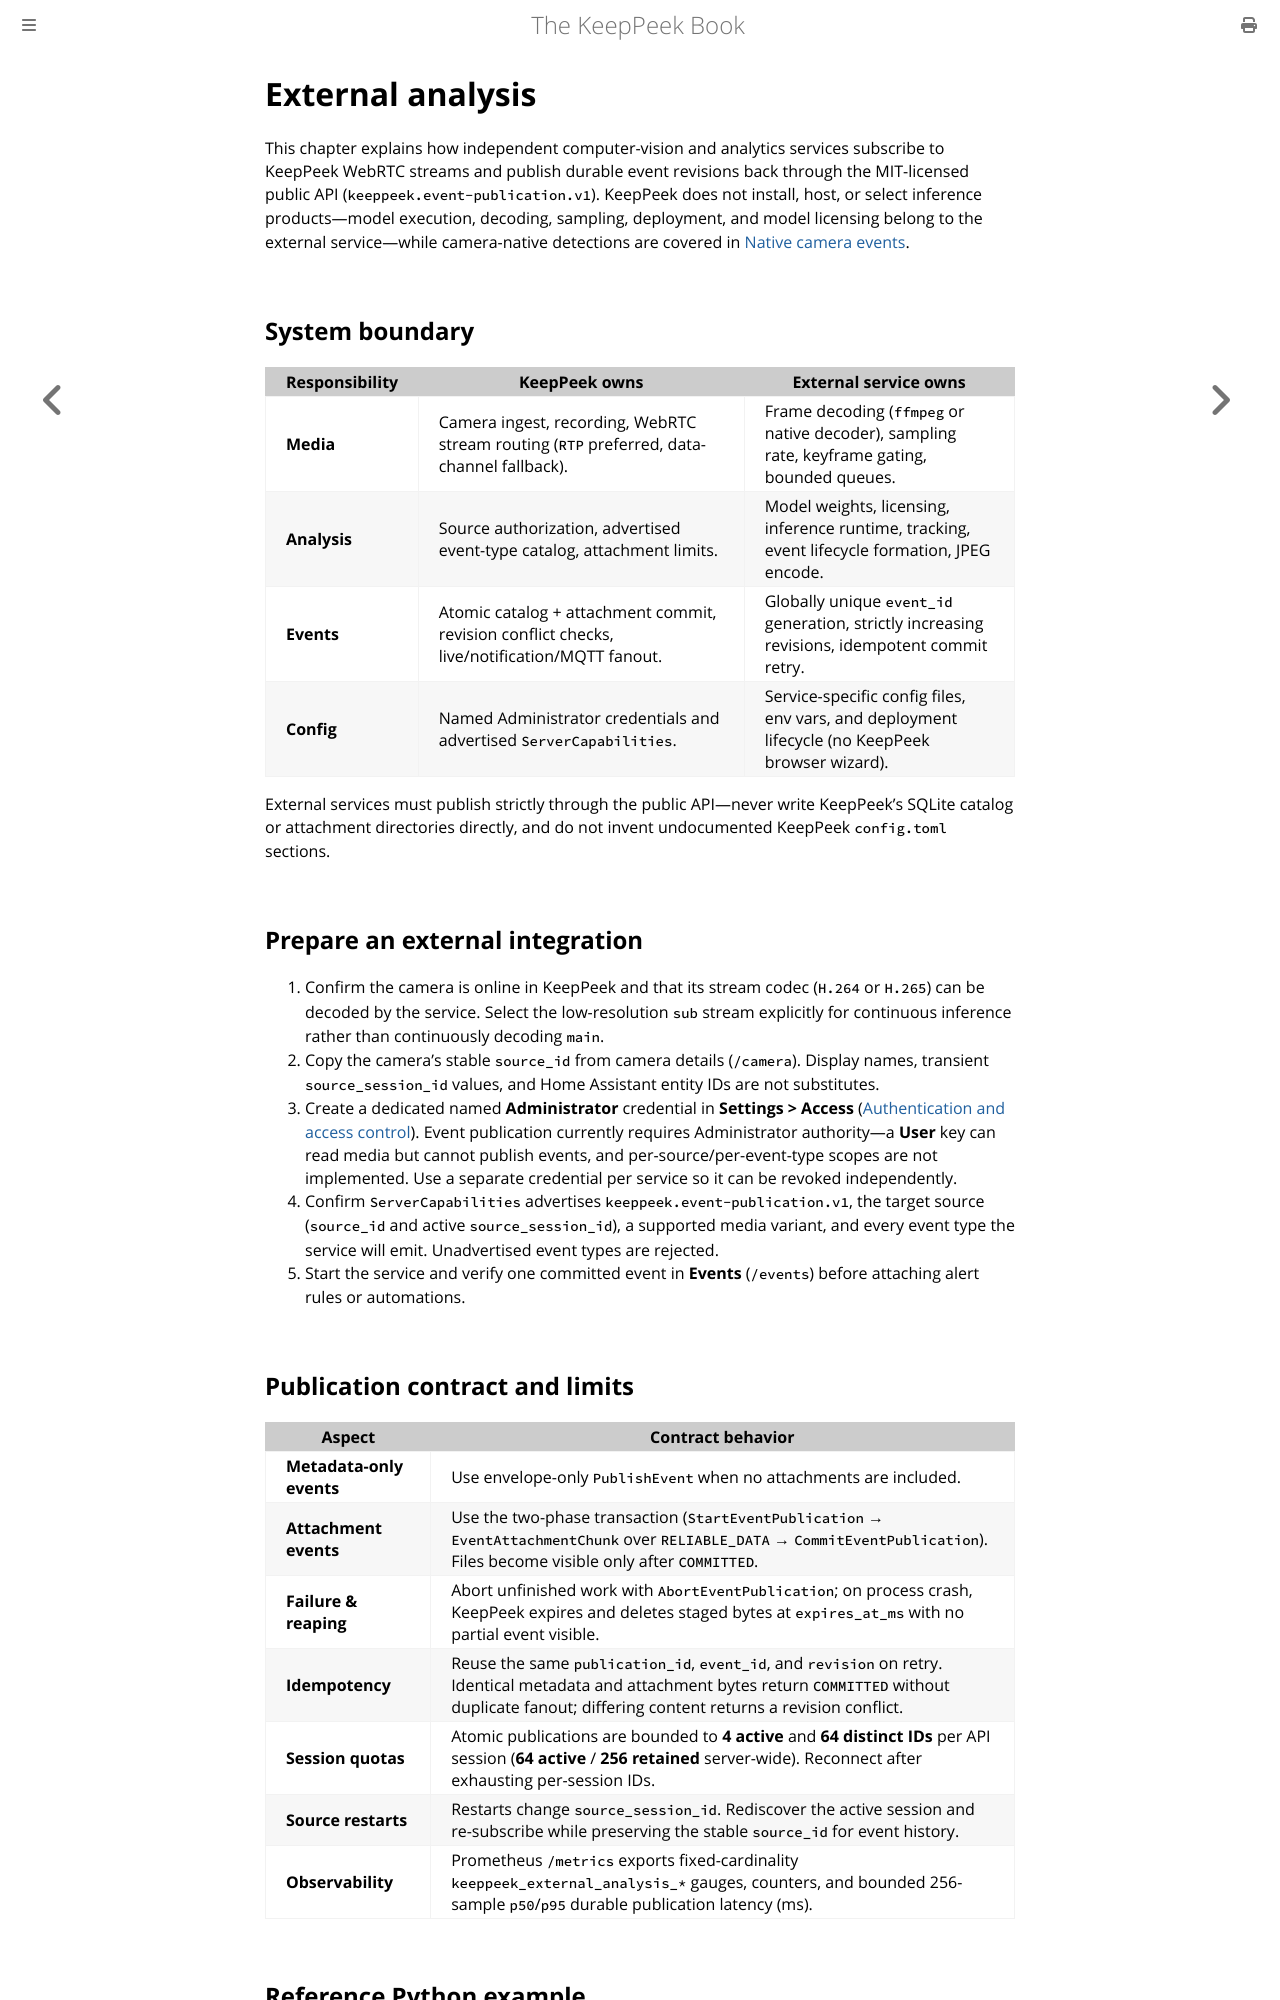

repository: xnorpx/keeppeek · page: external-analysis.html · generator: mdbook

# External analysis

This chapter explains how independent computer-vision and analytics services subscribe to KeepPeek WebRTC streams and publish durable event revisions back through the MIT-licensed public API (`keeppeek.event-publication.v1`). KeepPeek does not install, host, or select inference products—model execution, decoding, sampling, deployment, and model licensing belong to the external service—while camera-native detections are covered in [Native camera events](./native-camera-events.md).

## System boundary

| Responsibility | KeepPeek owns                                                                                | External service owns                                                                           |
| -------------- | -------------------------------------------------------------------------------------------- | ----------------------------------------------------------------------------------------------- |
| **Media**      | Camera ingest, recording, WebRTC stream routing (`RTP` preferred, data-channel fallback).    | Frame decoding (`ffmpeg` or native decoder), sampling rate, keyframe gating, bounded queues.    |
| **Analysis**   | Source authorization, advertised event-type catalog, attachment limits.                      | Model weights, licensing, inference runtime, tracking, event lifecycle formation, JPEG encode.  |
| **Events**     | Atomic catalog + attachment commit, revision conflict checks, live/notification/MQTT fanout. | Globally unique `event_id` generation, strictly increasing revisions, idempotent commit retry.  |
| **Config**     | Named Administrator credentials and advertised `ServerCapabilities`.                         | Service-specific config files, env vars, and deployment lifecycle (no KeepPeek browser wizard). |

External services must publish strictly through the public API—never write KeepPeek's SQLite catalog or attachment directories directly, and do not invent undocumented KeepPeek `config.toml` sections.

## Prepare an external integration

1. Confirm the camera is online in KeepPeek and that its stream codec (`H.264` or `H.265`) can be decoded by the service. Select the low-resolution `sub` stream explicitly for continuous inference rather than continuously decoding `main`.
2. Copy the camera's stable `source_id` from camera details (`/camera`). Display names, transient `source_session_id` values, and Home Assistant entity IDs are not substitutes.
3. Create a dedicated named **Administrator** credential in **Settings > Access** ([Authentication and access control](./authentication.md)). Event publication currently requires Administrator authority—a **User** key can read media but cannot publish events, and per-source/per-event-type scopes are not implemented. Use a separate credential per service so it can be revoked independently.
4. Confirm `ServerCapabilities` advertises `keeppeek.event-publication.v1`, the target source (`source_id` and active `source_session_id`), a supported media variant, and every event type the service will emit. Unadvertised event types are rejected.
5. Start the service and verify one committed event in **Events** (`/events`) before attaching alert rules or automations.

## Publication contract and limits

| Aspect                   | Contract behavior                                                                                                                                                                                         |
| ------------------------ | --------------------------------------------------------------------------------------------------------------------------------------------------------------------------------------------------------- |
| **Metadata-only events** | Use envelope-only `PublishEvent` when no attachments are included.                                                                                                                                        |
| **Attachment events**    | Use the two-phase transaction (`StartEventPublication` → `EventAttachmentChunk` over `RELIABLE_DATA` → `CommitEventPublication`). Files become visible only after `COMMITTED`.                            |
| **Failure & reaping**    | Abort unfinished work with `AbortEventPublication`; on process crash, KeepPeek expires and deletes staged bytes at `expires_at_ms` with no partial event visible.                                         |
| **Idempotency**          | Reuse the same `publication_id`, `event_id`, and `revision` on retry. Identical metadata and attachment bytes return `COMMITTED` without duplicate fanout; differing content returns a revision conflict. |
| **Session quotas**       | Atomic publications are bounded to **4 active** and **64 distinct IDs** per API session (**64 active** / **256 retained** server-wide). Reconnect after exhausting per-session IDs.                       |
| **Source restarts**      | Restarts change `source_session_id`. Rediscover the active session and re-subscribe while preserving the stable `source_id` for event history.                                                            |
| **Observability**        | Prometheus `/metrics` exports fixed-cardinality `keeppeek_external_analysis_*` gauges, counters, and bounded 256-sample `p50`/`p95` durable publication latency (ms).                                     |
